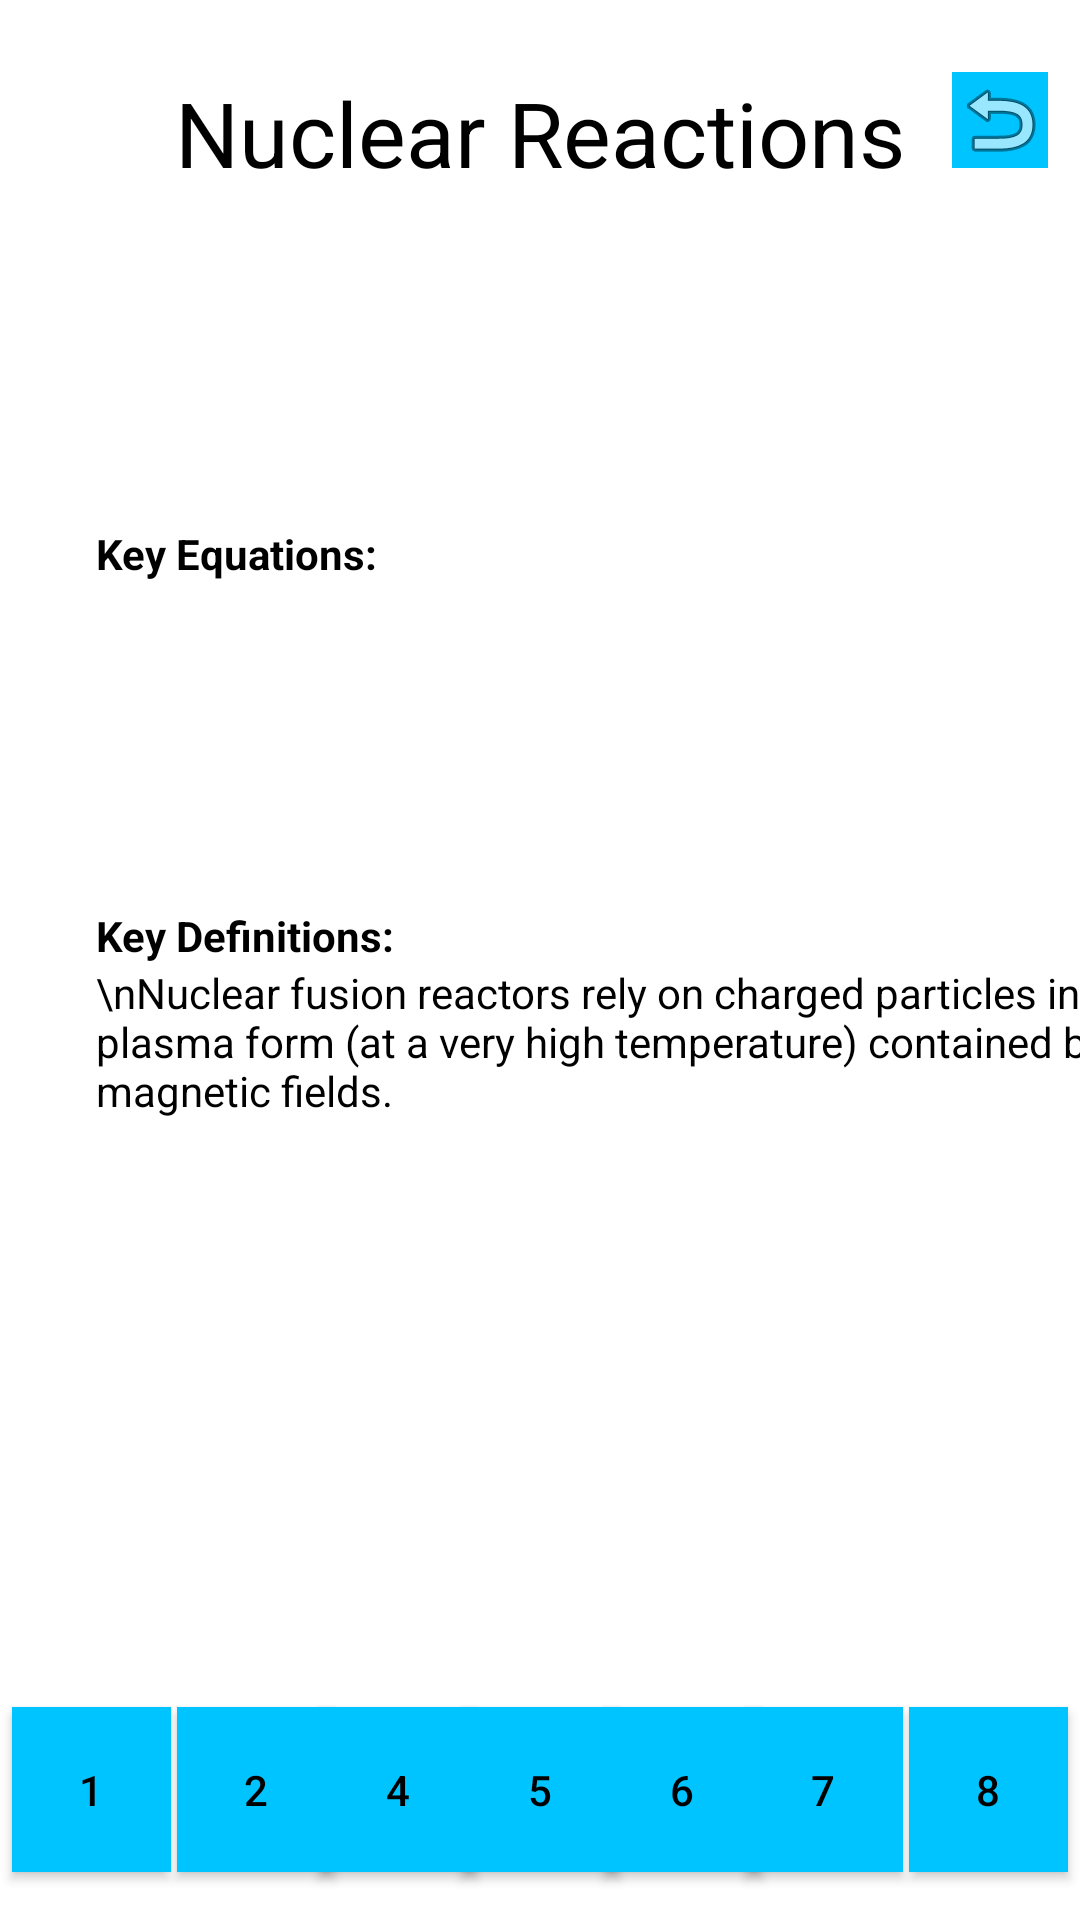

Android layout source for this screen:
<!-- AndroidManifest.xml: application theme AppTheme -->
<!-- res/layout/activity_nuclear_reactions.xml -->
<?xml version="1.0" encoding="utf-8"?>
<androidx.constraintlayout.widget.ConstraintLayout xmlns:android="http://schemas.android.com/apk/res/android"
    xmlns:app="http://schemas.android.com/apk/res-auto"
    xmlns:tools="http://schemas.android.com/tools"
    android:layout_width="match_parent"
    android:layout_height="match_parent"
    android:background="?attr/backgroundcolor"
    tools:context=".ParticlesAndWaves.NuclearReactions">

    <TextView
        android:id="@+id/nrTitle"
        android:layout_width="253dp"
        android:layout_height="119dp"
        android:layout_marginTop="24dp"
        android:gravity="center_horizontal"
        android:text="Nuclear Reactions"
        android:textColor="?attr/textcolor"
        android:textSize="30sp"
        app:layout_constraintEnd_toEndOf="parent"
        app:layout_constraintStart_toStartOf="parent"
        app:layout_constraintTop_toTopOf="parent" />

    <ImageButton
        android:id="@+id/returntoMenu"
        android:layout_width="wrap_content"
        android:layout_height="wrap_content"
        android:layout_marginTop="24dp"
        android:background="?attr/buttoncolor"
        android:textColor="?attr/textcolor"
        app:layout_constraintEnd_toEndOf="parent"
        app:layout_constraintStart_toEndOf="@+id/nrTitle"
        app:layout_constraintTop_toTopOf="parent"
        app:srcCompat="@android:drawable/ic_menu_revert" />

    <Button
        android:id="@+id/toFC"
        android:layout_width="53dp"
        android:layout_height="55dp"
        android:layout_marginStart="4dp"
        android:layout_marginLeft="4dp"
        android:layout_marginBottom="16dp"
        android:background="?attr/buttoncolor"
        android:text="1"
        android:textColor="?attr/textcolor"
        app:layout_constraintBottom_toBottomOf="parent"
        app:layout_constraintStart_toStartOf="parent" />

    <Button
        android:id="@+id/toSM"
        android:layout_width="53dp"
        android:layout_height="55dp"
        android:layout_marginStart="2dp"
        android:layout_marginLeft="2dp"
        android:layout_marginBottom="16dp"
        android:background="?attr/buttoncolor"
        android:text="2"
        android:textColor="?attr/textcolor"
        app:layout_constraintBottom_toBottomOf="parent"
        app:layout_constraintStart_toEndOf="@+id/toFC" />

    <Button
        android:id="@+id/toInv"
        android:layout_width="53dp"
        android:layout_height="55dp"
        android:layout_marginBottom="16dp"
        android:background="?attr/buttoncolor"
        android:text="4"
        android:textColor="?attr/textcolor"
        app:layout_constraintBottom_toBottomOf="parent"
        app:layout_constraintEnd_toStartOf="@+id/toWPD"
        app:layout_constraintStart_toEndOf="@+id/toSM" />

    <Button
        android:id="@+id/toWPD"
        android:layout_width="53dp"
        android:layout_height="55dp"
        android:background="?attr/buttoncolor"
        android:textColor="?attr/textcolor"
        android:layout_marginBottom="16dp"
        android:text="5"
        app:layout_constraintBottom_toBottomOf="parent"
        app:layout_constraintEnd_toEndOf="parent"
        app:layout_constraintStart_toStartOf="parent" />

    <Button
        android:id="@+id/toInt"
        android:layout_width="53dp"
        android:layout_height="55dp"
        android:layout_marginBottom="16dp"
        android:background="?attr/buttoncolor"
        android:text="6"
        android:textColor="?attr/textcolor"
        app:layout_constraintBottom_toBottomOf="parent"
        app:layout_constraintEnd_toStartOf="@+id/toSpec"
        app:layout_constraintStart_toEndOf="@+id/toWPD" />

    <Button
        android:id="@+id/toSpec"
        android:layout_width="53dp"
        android:layout_height="55dp"
        android:layout_marginEnd="2dp"
        android:layout_marginRight="2dp"
        android:layout_marginBottom="16dp"
        android:background="?attr/buttoncolor"
        android:text="7"
        android:textColor="?attr/textcolor"
        app:layout_constraintBottom_toBottomOf="parent"
        app:layout_constraintEnd_toStartOf="@+id/toRef" />

    <Button
        android:id="@+id/toRef"
        android:layout_width="53dp"
        android:layout_height="55dp"
        android:layout_marginEnd="4dp"
        android:layout_marginRight="4dp"
        android:layout_marginBottom="16dp"
        android:background="?attr/buttoncolor"
        android:text="8"
        android:textColor="?attr/textcolor"
        app:layout_constraintBottom_toBottomOf="parent"
        app:layout_constraintEnd_toEndOf="parent" />

    <TextView
        android:id="@+id/keyEqs"
        android:layout_width="wrap_content"
        android:layout_height="wrap_content"
        android:layout_marginStart="32dp"
        android:layout_marginLeft="32dp"
        android:layout_marginTop="32dp"
        android:text="Key Equations:"
        android:textColor="?attr/textcolor"
        android:textStyle="bold"
        app:layout_constraintStart_toStartOf="parent"
        app:layout_constraintTop_toBottomOf="@+id/nrTitle" />

    <TextView
        android:id="@+id/equationsNuc"
        android:layout_width="wrap_content"
        android:layout_height="wrap_content"
        android:gravity="center_horizontal"
        android:textStyle="italic"
        android:textColor="?attr/textcolor"
        android:textSize="12sp"
        app:layout_constraintEnd_toEndOf="parent"
        app:layout_constraintStart_toStartOf="parent"
        app:layout_constraintTop_toBottomOf="@+id/keyEqs" />

    <TextView
        android:id="@+id/keyDefs"
        android:layout_width="wrap_content"
        android:layout_height="wrap_content"
        android:layout_marginTop="92dp"
        android:text="Key Definitions:"
        android:textColor="?attr/textcolor"
        android:textStyle="bold"
        app:layout_constraintStart_toStartOf="@+id/keyEqs"
        app:layout_constraintTop_toBottomOf="@+id/equationsNuc" />

    <TextView
        android:id="@+id/keyDefsText"
        android:layout_width="343dp"
        android:layout_height="266dp"
        android:textColor="?attr/textcolor"
        android:text="\nNuclear fusion reactors rely on charged particles in plasma form (at a very high temperature) contained by magnetic fields. "
        app:layout_constraintEnd_toEndOf="parent"
        app:layout_constraintHorizontal_bias="0.0"
        app:layout_constraintStart_toStartOf="@+id/keyDefs"
        app:layout_constraintTop_toBottomOf="@+id/keyDefs" />

</androidx.constraintlayout.widget.ConstraintLayout>
<!-- resources referenced by this layout -->
<resources>
  <style name="AppTheme" parent="Theme.AppCompat.Light.NoActionBar">
          
          <item name="colorPrimary">@color/colorPrimary</item>
          <item name="colorPrimaryDark">@color/colorPrimaryDark</item>
          <item name="colorAccent">@color/colorAccent</item>
          <item name="backgroundcolor">#ffffff</item>
          <item name="buttoncolor">#00C4FF</item>
          <item name="textcolor">#000000</item>
          <item name="hintcolor">#505050</item>
  
      </style>
  <color name="colorPrimary">#03A9F4</color>
  <color name="colorPrimaryDark">#093FFF</color>
  <color name="colorAccent">#FFFFFF</color>
</resources>
